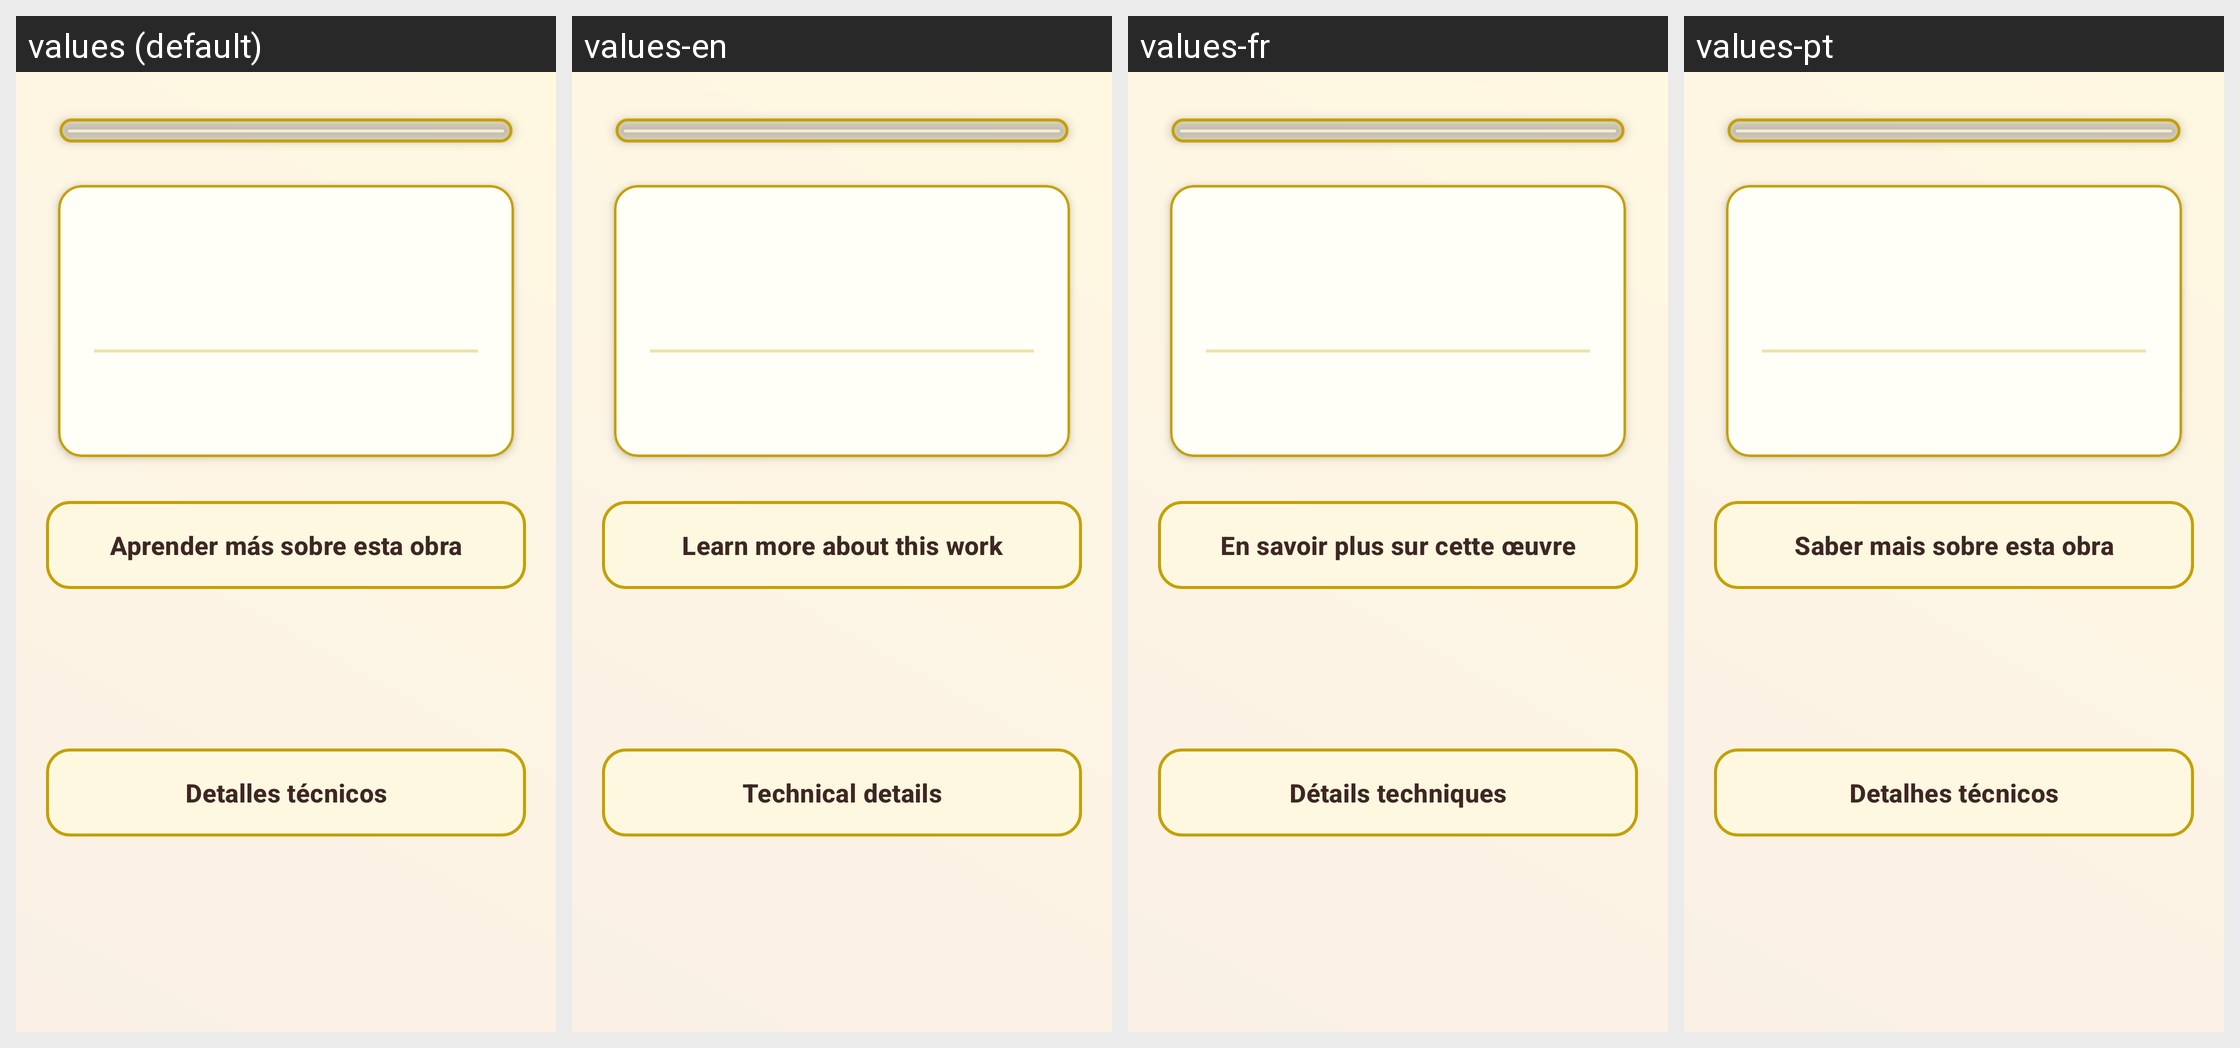

For this localized Android screen grid, give each drawn string resource with its value in every locale shown.
Android screen res/layout/fragment_object_detail.xml rendered under 4 locales, left to right: values (default), values-en, values-fr, values-pt. Device: Nexus 5 (rendered at 1080×1920; each locale shown at half size, 540×960, under a caption strip naming it); theme Theme.MuseoNPI.
Strings drawn on this screen, with the default value and each locale's value (text and hints the layout hard-codes, and strings that could not be matched under every locale, appear in the picture but are not listed):

aprender_mas_obra
  values: Aprender más sobre esta obra
  values-en: Learn more about this work
  values-fr: En savoir plus sur cette œuvre
  values-pt: Saber mais sobre esta obra

detalles_tecnicos_label
  values: Detalles técnicos
  values-en: Technical details
  values-fr: Détails techniques
  values-pt: Detalhes técnicos
